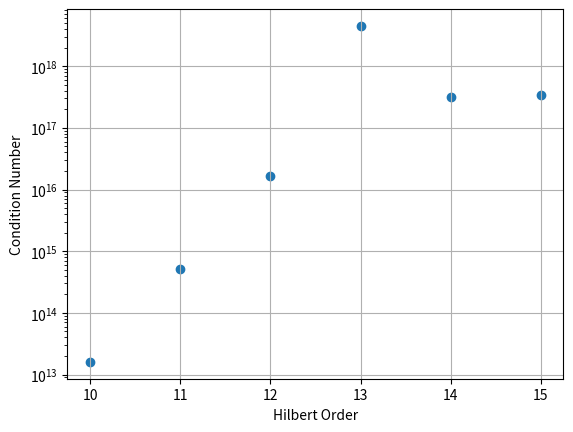

The matplotlib source for this figure:
import numpy as np
import matplotlib.pyplot as plt

def get_hilbert_matrix(n) -> np.ndarray:
    H = [[i + j - 1 for j in range(1, n+1)] for i in range(1, n+1)]
    H = 1. / np.array(H)
    return H

if __name__ == "__main__":
    # Part a
    H = get_hilbert_matrix(10)
    cn = np.linalg.cond(H)
    print(f"{cn = }")

    # Part b
    b0 = np.ones(10)
    x0 = np.linalg.solve(H, b0)
    b1 = b0 + 0.0001
    x1 = np.linalg.solve(H, b1)
    x_change = np.linalg.norm(x1-x0, ord=2) / np.linalg.norm(x0, ord=2)
    b_change = np.linalg.norm(b1-b0, ord=2) / np.linalg.norm(b0, ord=2)
    print(f"{x_change = }")
    print(f"{b_change = }")
    
    # Part c
    fig = plt.figure()
    orders = [ii for ii in range(10, 16)]
    cns = [np.linalg.cond(get_hilbert_matrix(ii)) for ii in orders]
    plt.scatter(orders, cns)
    plt.grid()
    plt.xlabel("Hilbert Order")
    plt.ylabel("Condition Number")
    plt.yscale('log')
    print(orders)
    print(cns)
    plt.show()